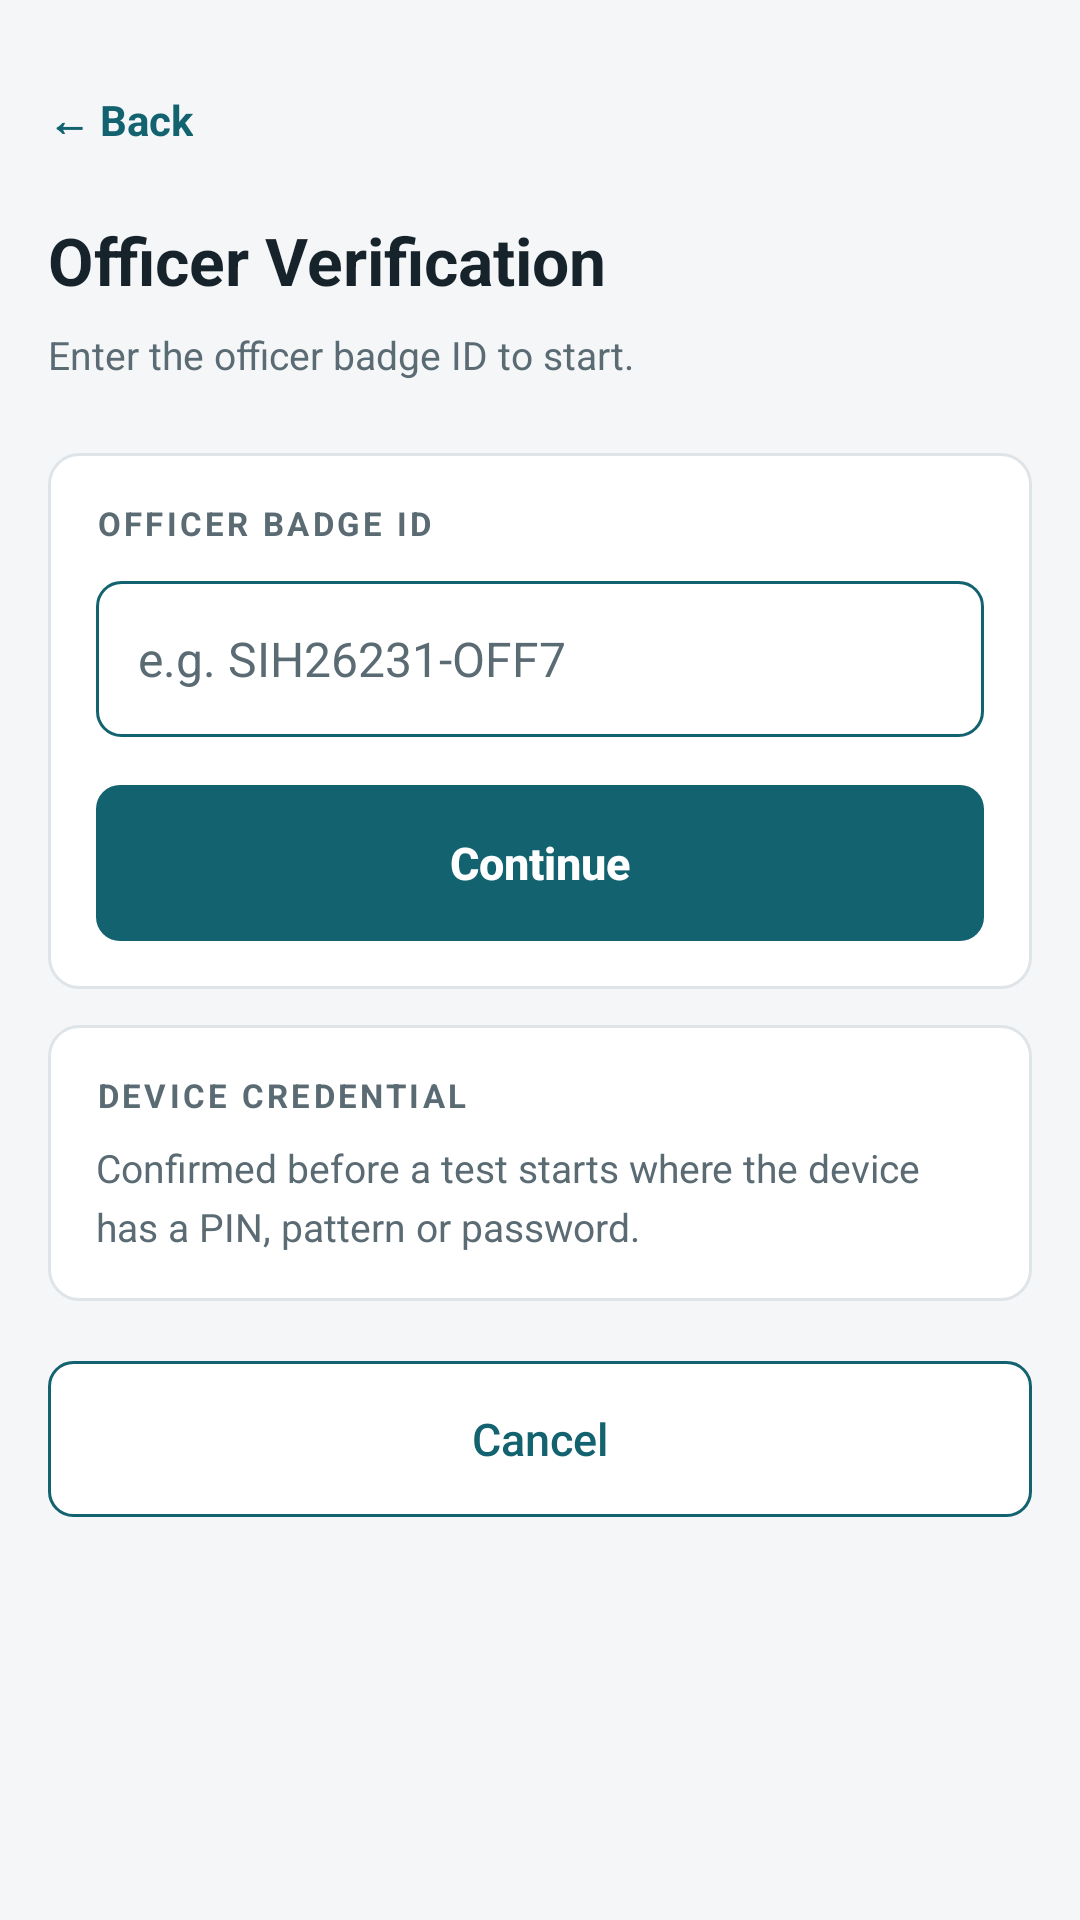

The Android layout XML behind this screen, and the referenced resources:
<!-- AndroidManifest.xml: fallback theme Theme.MaterialComponents.DayNight.NoActionBar -->
<!-- res/layout/activity_badge.xml -->
<?xml version="1.0" encoding="utf-8"?>
<ScrollView xmlns:android="http://schemas.android.com/apk/res/android"
    android:layout_width="match_parent"
    android:layout_height="match_parent"
    android:background="@color/background"
    android:fitsSystemWindows="true"
    android:fillViewport="true">

    <LinearLayout
        android:layout_width="match_parent"
        android:layout_height="wrap_content"
        android:orientation="vertical"
        android:padding="@dimen/screen_margin">

        <TextView
            android:id="@+id/tvBack"
            style="@style/Text.BackLink"
            android:layout_width="wrap_content"
            android:layout_height="wrap_content"
            android:contentDescription="@string/badge_back"
            android:text="@string/badge_back" />

        <TextView
            style="@style/Text.ScreenTitle"
            android:layout_width="wrap_content"
            android:layout_height="wrap_content"
            android:layout_marginTop="@dimen/item_gap"
            android:text="Officer Verification" />

        <TextView
            style="@style/Text.Support"
            android:layout_width="match_parent"
            android:layout_height="wrap_content"
            android:layout_marginTop="@dimen/item_gap"
            android:text="Enter the officer badge ID to start." />

        <LinearLayout
            style="@style/Widget.Card"
            android:layout_width="match_parent"
            android:layout_height="wrap_content"
            android:layout_marginTop="@dimen/section_gap">

            <TextView
                style="@style/Text.SectionLabel"
                android:layout_width="wrap_content"
                android:layout_height="wrap_content"
                android:text="OFFICER BADGE ID" />

            <EditText
                android:id="@+id/etBadge"
                android:layout_width="match_parent"
                android:layout_height="@dimen/button_height"
                android:layout_marginTop="12dp"
                android:background="@drawable/bg_button_secondary"
                android:hint="@string/badge_hint"
                android:importantForAutofill="no"
                android:inputType="textCapCharacters|textNoSuggestions"
                android:paddingLeft="14dp"
                android:paddingRight="14dp"
                android:textColor="@color/text_primary"
                android:textColorHint="@color/text_secondary"
                android:textSize="16sp" />

            <Button
                android:id="@+id/btnContinue"
                style="@style/Widget.Button.Primary"
                android:layout_width="match_parent"
                android:layout_height="@dimen/button_height"
                android:layout_marginTop="16dp"
                android:text="Continue" />
        </LinearLayout>

        <LinearLayout
            style="@style/Widget.Card"
            android:layout_width="match_parent"
            android:layout_height="wrap_content">

            <TextView
                style="@style/Text.SectionLabel"
                android:layout_width="wrap_content"
                android:layout_height="wrap_content"
                android:text="DEVICE CREDENTIAL" />

            <TextView
                style="@style/Text.Support"
                android:layout_width="match_parent"
                android:layout_height="wrap_content"
                android:layout_marginTop="@dimen/item_gap"
                android:text="Confirmed before a test starts where the device has a PIN, pattern or password." />
        </LinearLayout>

        <Button
            android:id="@+id/btnBack"
            style="@style/Widget.Button.Secondary"
            android:layout_width="match_parent"
            android:layout_height="@dimen/button_height"
            android:layout_marginTop="@dimen/item_gap"
            android:text="Cancel" />

    </LinearLayout>
</ScrollView>
<!-- resources referenced by this layout -->
<resources>
  <color name="background">#F4F6F8</color>
  <color name="text_primary">#16232A</color>
  <color name="text_secondary">#5B6B73</color>
  <dimen name="button_height">52dp</dimen>
  <dimen name="item_gap">8dp</dimen>
  <dimen name="screen_margin">16dp</dimen>
  <dimen name="section_gap">24dp</dimen>
  <!-- drawable bg_button_secondary (drawable) -->
  <?xml version="1.0" encoding="utf-8"?>
  <shape xmlns:android="http://schemas.android.com/apk/res/android"
      android:shape="rectangle">
      <solid android:color="@color/surface" />
      <stroke
          android:width="1dp"
          android:color="@color/primary" />
      <corners android:radius="@dimen/button_radius" />
  </shape>
  <string name="badge_back">← Back</string>
  <string name="badge_hint">e.g. SIH26231-OFF7</string>
  <style name="Text.BackLink" parent="">
          <item name="android:textSize">14sp</item>
          <item name="android:textStyle">bold</item>
          <item name="android:textColor">@color/primary</item>
          <item name="android:minHeight">@dimen/touch_target</item>
          <item name="android:gravity">center_vertical</item>
          <item name="android:background">?android:attr/selectableItemBackground</item>
          <item name="android:clickable">true</item>
          <item name="android:focusable">true</item>
      </style>
  <style name="Text.ScreenTitle" parent="">
          <item name="android:textSize">22sp</item>
          <item name="android:textStyle">bold</item>
          <item name="android:textColor">@color/text_primary</item>
      </style>
  <style name="Text.SectionLabel" parent="">
          <item name="android:textSize">11sp</item>
          <item name="android:textStyle">bold</item>
          <item name="android:textColor">@color/text_secondary</item>
          <item name="android:letterSpacing">0.10</item>
      </style>
  <style name="Text.Support" parent="">
          <item name="android:textSize">13sp</item>
          <item name="android:textColor">@color/text_secondary</item>
          <item name="android:lineSpacingMultiplier">1.25</item>
      </style>
  <style name="Widget.Button.Secondary" parent="">
          <item name="android:layout_width">match_parent</item>
          <item name="android:layout_height">@dimen/button_height</item>
          <item name="android:background">@drawable/bg_button_secondary</item>
          <item name="android:textColor">@color/primary</item>
          <item name="android:textSize">15sp</item>
          <item name="android:textAllCaps">false</item>
          <item name="android:stateListAnimator">@null</item>
      </style>
  <style name="Widget.Card" parent="">
          <item name="android:background">@drawable/bg_card</item>
          <item name="android:padding">@dimen/card_padding</item>
          <item name="android:layout_marginBottom">@dimen/card_gap</item>
          <item name="android:orientation">vertical</item>
      </style>
  <color name="surface">#FFFFFF</color>
  <color name="primary">#12626F</color>
  <dimen name="button_radius">8dp</dimen>
  <dimen name="touch_target">48dp</dimen>
  <!-- drawable bg_button_primary (drawable) -->
  <?xml version="1.0" encoding="utf-8"?>
  <shape xmlns:android="http://schemas.android.com/apk/res/android"
      android:shape="rectangle">
      <solid android:color="@color/primary" />
      <corners android:radius="@dimen/button_radius" />
  </shape>
  <color name="on_primary">#FFFFFF</color>
  <!-- drawable bg_card (drawable) -->
  <?xml version="1.0" encoding="utf-8"?>
  <shape xmlns:android="http://schemas.android.com/apk/res/android"
      android:shape="rectangle">
      <solid android:color="@color/surface" />
      <stroke
          android:width="1dp"
          android:color="@color/divider" />
      <corners android:radius="@dimen/card_radius" />
  </shape>
  <dimen name="card_padding">16dp</dimen>
  <dimen name="card_gap">12dp</dimen>
  <color name="divider">#DFE4E8</color>
  <dimen name="card_radius">10dp</dimen>
</resources>
